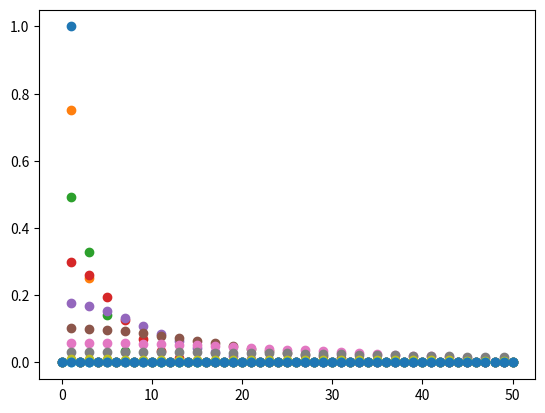

Recreate this plot in Python.
#####################################################################################################
##
##                             Class that implements a Fourier Series
##
# [redacted]
##
#####################################################################################################

# IMPORTS ===========================================================================================

import numpy as np
from time import perf_counter


# FOURIER CLASS =====================================================================================

class Fourier:

    """
    Class for Fourier series representation of a signal
    with operators for the time domain representation that
    simplify harmonic balance setup.

    Utilizes NumPy's rfft and irfft for transformations.
    """

    def __init__(self, coeff_dc=0.0, coeffs_cos=None, coeffs_sin=None, omega=1, n=10):
        
        # Number of harmonics
        self.n = n

        # DC component of signal
        self.coeff_dc = coeff_dc

        # Sin and cos components of signal
        self.coeffs_cos = np.zeros(self.n) if coeffs_cos is None else coeffs_cos
        self.coeffs_sin = np.zeros(self.n) if coeffs_sin is None else coeffs_sin * np.sign(omega)

        # Fundamental frequency
        self.omega = abs(omega)


    def __repr__(self):
        return f"Fourier(coeff_dc={self.coeff_dc}, " + \
               f"coeffs_cos={self.coeffs_cos}, " + \
               f"coeffs_sin={self.coeffs_sin}, " + \
               f"omega={self.omega}, n={self.n})"


    def __abs__(self):
        _, amplitudes = self.spectrum()
        return sum(abs(amplitudes))


    def __gt__(self, other):
        if isinstance(other, Fourier):
            return self.amplitude() > other.amplitude()
        else:
            return self.amplitude() > other


    def __lt__(self, other):
        if isinstance(other, Fourier):
            return self.amplitude() < other.amplitude()
        else:
            return self.amplitude() < other


    def __ge__(self, other):
        if isinstance(other, Fourier):
            return self.amplitude() >= other.amplitude()
        else:
            return self.amplitude() >= other


    def __le__(self, other):
        if isinstance(other, Fourier):
            return self.amplitude() <= other.amplitude()
        else:
            return self.amplitude() <= other 


    def __neg__(self):
        return Fourier(
            -self.coeff_dc,
            -self.coeffs_cos,
            -self.coeffs_sin,
            self.omega,
            self.n
        )


    def __add__(self, other):
        if isinstance(other, Fourier):
            return Fourier(
                self.coeff_dc+other.coeff_dc,
                self.coeffs_cos+other.coeffs_cos,
                self.coeffs_sin+other.coeffs_sin,
                self.omega,
                self.n
            )
        else:
            return Fourier(
                self.coeff_dc+other,
                self.coeffs_cos,
                self.coeffs_sin,
                self.omega,
                self.n
            )


    def __radd__(self, other):
        return self.__add__(other)


    def __sub__(self, other):
        return self.__add__(-other)


    def __rsub__(self, other):
        return (-self).__add__(other)


    def __mul__(self, other):
        if isinstance(other, Fourier):
            x1 = self._to_time_domain()
            x2 = other._to_time_domain()
            return self._from_time_domain(x1 * x2)
        else:
            return Fourier(
                self.coeff_dc*other,
                self.coeffs_cos*other,
                self.coeffs_sin*other,
                self.omega,
                self.n
            )


    def __rmul__(self, other):
        return self.__mul__(other)


    def __truediv__(self, other):
        if isinstance(other, Fourier):
            x1 = self._to_time_domain()
            x2 = other._to_time_domain()
            return self._from_time_domain(x1 / x2)
        else:
            return Fourier(
                self.coeff_dc/other,
                self.coeffs_cos/other,
                self.coeffs_sin/other,
                self.omega,
                self.n
            )


    def __rtruediv__(self, other):
        if isinstance(other, Fourier):
            return other.__truediv__(self)
        else:
            return self.nonlinearity(lambda x: other/x)


    def __pow__(self, exponent):
        return self.nonlinearity(lambda x: x**exponent)


    def __getitem__(self, key):
        if key == 0: return self.coeff_dc
        elif key < self.n+1: return self.coeffs_cos[key-1]
        else: return self.coeffs_sin[key-self.n-1]


    def __setitem__(self, key, value):
        if key == 0: self.coeff_dc = value
        elif key < self.n+1: self.coeffs_cos[key-1] = value
        else: self.coeffs_sin[key-self.n-1] = value


    def coeffs(self):
        return np.hstack([self.coeff_dc, self.coeffs_cos, self.coeffs_sin])

    
    def params(self):
        return np.append(self.coeffs(), self.omega)


    def dt(self):
        # Apply differentiation operator on the Fourier series
        omegas = self._omegas()
        return Fourier(
            0.0,
            -omegas*self.coeffs_sin,
            omegas*self.coeffs_cos,
            self.omega,
            self.n
        )


    def _omegas(self):
        return self.omega * np.arange(1, self.n+1)


    def _T(self):
        return 2.0 * np.pi / self.omega


    def _to_time_domain(self, osr=4):

        #number of time domain samples (osr = oversampling ratio)
        N = self.n * osr + 1

        #transform fourier series from sin-cos to complex exponential representation
        coeffs_cexp = np.hstack([self.coeff_dc, 0.5 * (self.coeffs_cos - 1j * self.coeffs_sin)])

        #transform coefficients for numpy fft
        return np.fft.irfft(N*coeffs_cexp, n=N)


    def _from_time_domain(self, x_t):

        N = len(x_t)
        coeffs_cexp = np.fft.rfft(x_t)/N

        #convert to real coefficients (cexp -> cos-sin)
        c_dc = np.real(coeffs_cexp[0])
        c_cos = 2*np.real(coeffs_cexp[1:self.n+1])
        c_sin = -2*np.imag(coeffs_cexp[1:self.n+1])

        return Fourier(
            c_dc,
            c_cos, 
            c_sin,
            self.omega,
            self.n
        )


    def nonlinearity(self, func):
        return self._from_time_domain(func(self._to_time_domain()))


    def copy(self):
        return Fourier(
            self.coeff_dc,
            np.copy(self.coeffs_cos),
            np.copy(self.coeffs_sin),
            self.omega,
            self.n
        )


    # methods for evaluation ------------------------------------------------------------------------

    def amplitude(self):

        #newton parameters
        max_iterations = 200
        tolerance = 1e-4

        #first and second derivative for finding extrema with newton
        dX, ddX = self.dt(), self.dt().dt()

        #evaluation points
        _times = np.linspace(0, self._T(), 2*self.n)

        #vectorized newton iterations until convergence
        for _ in range(max_iterations):
            dx = dX.evaluate(_times)
            
            #check for convergence 
            if max(abs(dx)) < tolerance: 
                break
                
            #newton update
            _times += dx / ddX.evaluate(_times)
                
        #find maximum after dc removal
        return max(abs(self.evaluate(_times)-self.coeff_dc))


    def spectrum(self):
        all_omegas = np.hstack([0.0, self._omegas()])
        # cpx_amplitudes = np.hstack([self.coeff_dc, 0.5*(self.coeffs_cos - 1j*self.coeffs_sin)])
        cpx_amplitudes = np.hstack([self.coeff_dc, self.coeffs_cos - 1j*self.coeffs_sin])
        return all_omegas, cpx_amplitudes 


    def fundamental_amplitude(self):
        return np.sqrt(self.coeffs_cos[0]**2 + self.coeffs_sin[0]**2)


    def evaluate(self, t):
        result_cos_sin = 0
        for c_cos, c_sin, w in zip(self.coeffs_cos, self.coeffs_sin, self._omegas()):
            result_cos_sin += c_cos * np.cos(w*t) + c_sin * np.sin(w*t)
        return self.coeff_dc + result_cos_sin


    # factory methods -------------------------------------------------------------------------------

    @classmethod
    def from_coeffs(cls, coeffs, omega):
        n = int((len(coeffs)-1)/2 )
        c_dc, c_cos, c_sin = np.split(coeffs, [1, n+1])
        return cls(c_dc[0], c_cos, c_sin, omega, n)


    @classmethod
    def from_params(cls, params):
        n = int((len(params)-2)/2)
        c_dc, c_cos, c_sin, omega = np.split(params, [1, n+1, 2*n+1])
        return cls(c_dc[0], c_cos, c_sin, omega[0], n)


# LOCAL TESTING =====================================================================================

if __name__ == "__main__":
    
    import matplotlib.pyplot as plt

    X = Fourier(n=50, omega=1)
    X[1] = 1

    om, am = X.spectrum()
    plt.plot(om, abs(am), "o")
    plt.show()

    for _ in range(10):
        X = X**3

        om, am = X.spectrum()
        plt.plot(om, abs(am), "o")
        plt.show()